Run: headless pygame with SDL's dummy video driver; simulated clock (each Clock.tick advances the game by its frame time, no real sleeping); random seed 0; keys injected as events and as key.get_pressed() state; no mouse input.
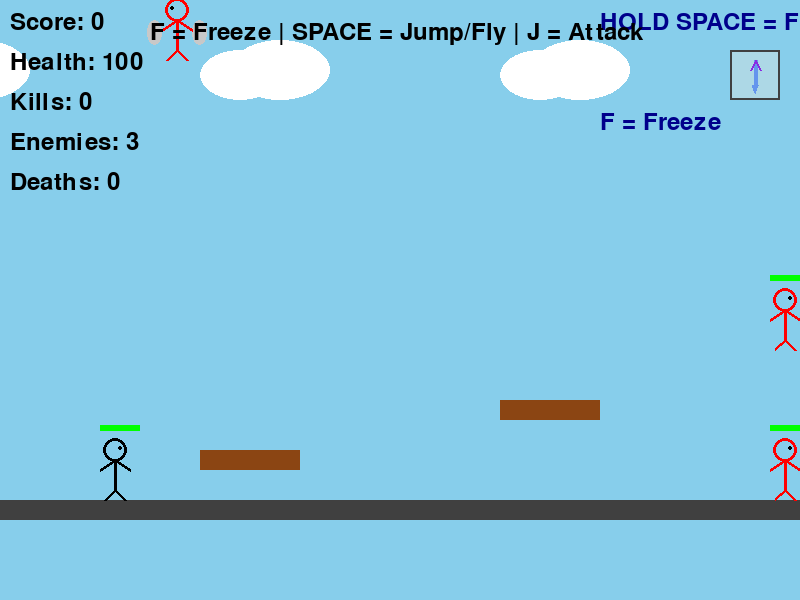
Frame 1 of 4 · flips 1–60 · no input
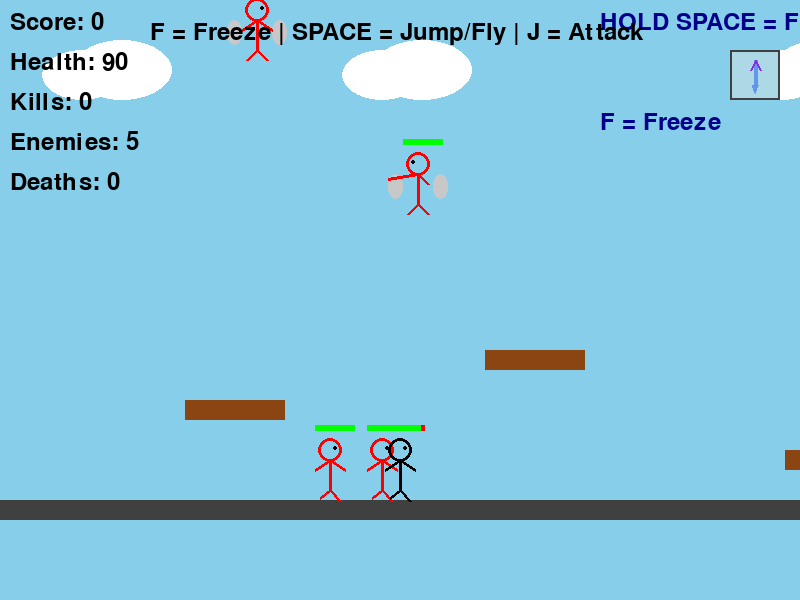
Frame 2 of 4 · flips 61–180 · tapped SPACE, RETURN · held RIGHT (→), D
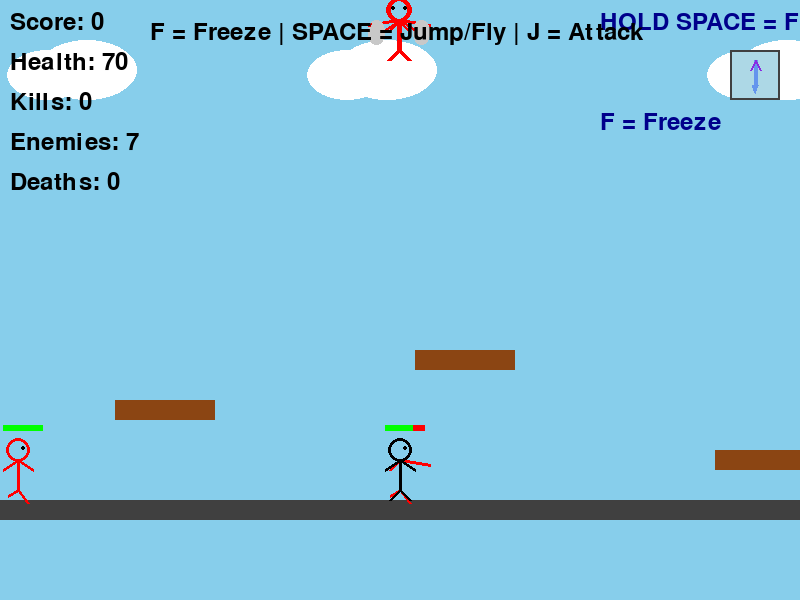
Frame 3 of 4 · flips 181–300 · held DOWN (↓), S
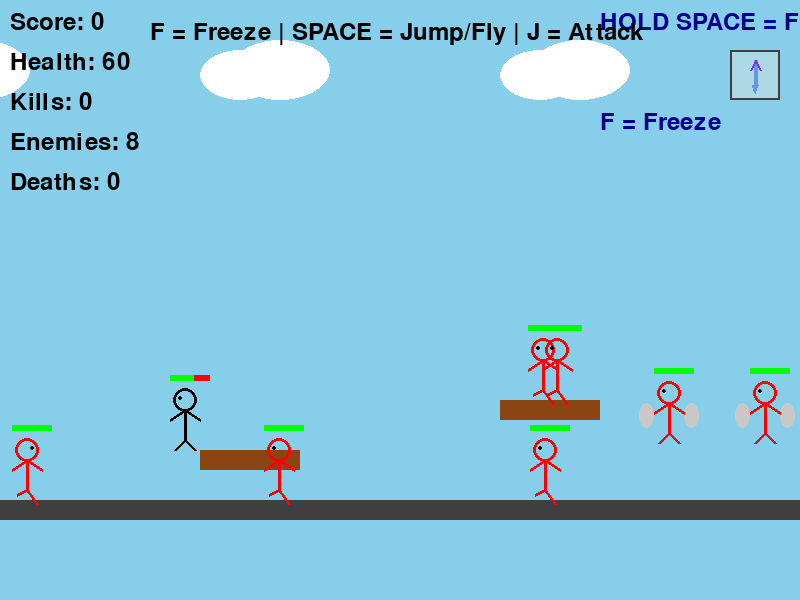
Frame 4 of 4 · flips 301–420 · held LEFT (←), A, UP (↑), W

The pygame program that drew these frames:

import pygame
import math
import random

# 初始化Pygame
pygame.init()

# 游戏常量
SCREEN_WIDTH = 800
SCREEN_HEIGHT = 600
FPS = 60
GRAVITY = 0.5
JUMP_POWER = -10
GROUND_Y = 500

# 颜色定义
BLACK = (0, 0, 0)
WHITE = (255, 255, 255)
RED = (255, 0, 0)
GREEN = (0, 255, 0)
BLUE = (0, 0, 255)
YELLOW = (255, 255, 0)
ORANGE = (255, 165, 0)
GRAY = (128, 128, 128)
DARK_GRAY = (64, 64, 64)
SKY_BLUE = (135, 206, 235)
BROWN = (139, 69, 19)
ICE_BLUE = (173, 216, 230)
DARK_BLUE = (0, 0, 139)
LIGHT_BLUE = (100, 149, 237)
PURPLE = (138, 43, 226)

class Frostmourne:
    """霜之哀伤 - 冰冻技能"""
    def __init__(self):
        self.cooldown = 0
        self.max_cooldown = 90  # 1.5秒CD
        self.active = False
        self.skill_ready = True
        
    def update(self):
        if self.cooldown > 0:
            self.cooldown -= 1
            self.skill_ready = False
        else:
            self.skill_ready = True
        
        if self.active:
            self.active = False
    
    def use(self):
        if self.skill_ready and not self.active:
            self.cooldown = self.max_cooldown
            self.active = True
            return True
        return False
    
    def draw_cd_icon(self, screen, x, y):
        pygame.draw.rect(screen, DARK_GRAY, (x, y, 50, 50))
        pygame.draw.rect(screen, ICE_BLUE, (x+2, y+2, 46, 46))
        
        sword_x = x + 25
        sword_y = y + 25
        pygame.draw.line(screen, LIGHT_BLUE, (sword_x, sword_y-15), (sword_x, sword_y+10), 4)
        pygame.draw.line(screen, PURPLE, (sword_x, sword_y-15), (sword_x-5, sword_y-5), 2)
        pygame.draw.line(screen, PURPLE, (sword_x, sword_y-15), (sword_x+5, sword_y-5), 2)
        pygame.draw.polygon(screen, LIGHT_BLUE, [
            (sword_x-3, sword_y+10),
            (sword_x+3, sword_y+10),
            (sword_x, sword_y+18)
        ])
        
        if not self.skill_ready:
            cooldown_percent = self.cooldown / self.max_cooldown
            mask = pygame.Surface((50, 50))
            mask.set_alpha(128)
            mask.fill(BLACK)
            screen.blit(mask, (x, y))
            pygame.draw.rect(screen, (0, 0, 0, 128), 
                           (x, y, 50, 50 * cooldown_percent))
            
            cd_seconds = (self.cooldown // 60) + 1
            font = pygame.font.Font(None, 20)
            cd_text = font.render(str(cd_seconds), True, WHITE)
            screen.blit(cd_text, (x+18, y+15))

class IceShard:
    """冰霜碎片"""
    def __init__(self, x, y, vx, vy):
        self.x = x
        self.y = y
        self.vx = vx
        self.vy = vy
        self.life = 20
        
    def update(self):
        self.x += self.vx
        self.y += self.vy
        self.life -= 1
        return self.life > 0
    
    def draw(self, screen, camera_x=0):
        screen_x = self.x - camera_x
        pygame.draw.polygon(screen, ICE_BLUE, [
            (screen_x, self.y-3),
            (screen_x-2, self.y+2),
            (screen_x, self.y+1),
            (screen_x+2, self.y+2)
        ])

class StickMan:
    def __init__(self, x, y, color=BLACK, is_player=True):
        self.x = x
        self.y = y
        self.vel_x = 0
        self.vel_y = 0
        self.speed = 5
        self.can_fly = True  # 所有火柴人都能飞
        self.flying = False
        self.on_ground = True
        self.facing_right = True
        self.health = 100 if is_player else 30
        self.max_health = self.health
        self.is_player = is_player
        self.color = color
        self.attack_cooldown = 0
        self.is_attacking = False
        self.attack_timer = 0
        self.knockback_timer = 0
        self.width = 30
        self.height = 60
        self.frozen = False
        self.frozen_timer = 0
        self.respawn_timer = 0  # 重生计时器
        
        if is_player:
            self.frostmourne = Frostmourne()
            self.ice_shards = []
        
    def update(self, platforms):
        # 重生逻辑
        if self.respawn_timer > 0:
            self.respawn_timer -= 1
            if self.respawn_timer <= 0:
                self.respawn()
            return
        
        # 冰冻效果
        if self.frozen:
            self.frozen_timer -= 1
            if self.frozen_timer <= 0:
                self.frozen = False
            if not self.is_player:
                self.vel_x = 0
                self.vel_y = 0
                return
        
        # 飞行控制
        if self.flying:
            self.vel_y += GRAVITY * 0.3
        else:
            self.vel_y += GRAVITY
        
        # 应用速度
        self.x += self.vel_x
        self.y += self.vel_y
        
        # 地面碰撞
        if self.y + self.height >= GROUND_Y:
            self.y = GROUND_Y - self.height
            self.vel_y = 0
            self.on_ground = True
            self.flying = False
        else:
            self.on_ground = False
        
        # 平台碰撞
        for platform in platforms:
            if (self.x + self.width > platform.x and 
                self.x < platform.x + platform.width and
                self.y + self.height > platform.y and
                self.y + self.height < platform.y + platform.height + 10):
                self.y = platform.y - self.height
                self.vel_y = 0
                self.on_ground = True
                self.flying = False
        
        # 边界限制
        if self.x < 0:
            self.x = 0
        if self.x + self.width > SCREEN_WIDTH:
            self.x = SCREEN_WIDTH - self.width
        if self.y < 0:
            self.y = 0
            self.vel_y = 0
        if self.y + self.height > SCREEN_HEIGHT:
            if self.is_player:
                self.start_respawn()  # 玩家掉落死亡后重生
            else:
                self.health = 0
        
        # 更新攻击计时
        if self.attack_cooldown > 0:
            self.attack_cooldown -= 1
        if self.attack_timer > 0:
            self.attack_timer -= 1
        else:
            self.is_attacking = False
        
        if self.knockback_timer > 0:
            self.knockback_timer -= 1
        
        if self.is_player:
            self.frostmourne.update()
            for shard in self.ice_shards[:]:
                if not shard.update():
                    self.ice_shards.remove(shard)
    
    def start_respawn(self):
        """开始重生倒计时"""
        self.respawn_timer = 60  # 1秒后重生
        self.vel_x = 0
        self.vel_y = 0
    
    def respawn(self):
        """重生"""
        self.x = 100
        self.y = GROUND_Y - 60
        self.vel_x = 0
        self.vel_y = 0
        self.health = self.max_health
        self.frozen = False
        self.frozen_timer = 0
        self.is_attacking = False
        self.attack_timer = 0
        self.attack_cooldown = 0
        self.knockback_timer = 0
        self.on_ground = True
        self.flying = False
        self.respawn_timer = 0
        
        # 清空冰霜碎片
        self.ice_shards.clear()
    
    def fly(self):
        """飞行功能"""
        if self.can_fly and self.respawn_timer == 0:
            self.flying = True
            self.vel_y = -8
            self.on_ground = False
    
    def stop_fly(self):
        """停止飞行"""
        self.flying = False
    
    def use_frostmourne(self):
        if self.is_player and self.frostmourne.use():
            for _ in range(30):
                angle = random.uniform(0, 2 * math.pi)
                speed = random.uniform(2, 8)
                vx = math.cos(angle) * speed
                vy = math.sin(angle) * speed
                shard = IceShard(self.x + self.width//2, self.y + self.height//2, vx, vy)
                self.ice_shards.append(shard)
            return True
        return False
    
    def jump(self):
        if self.on_ground and not self.frozen and self.respawn_timer == 0:
            self.vel_y = JUMP_POWER
            self.on_ground = False
    
    def attack(self):
        if (self.attack_cooldown <= 0 and not self.is_attacking 
            and not self.frozen and self.respawn_timer == 0):
            self.is_attacking = True
            self.attack_timer = 10
            self.attack_cooldown = 30
            return True
        return False
    
    def take_damage(self, damage, knockback_dir):
        if self.knockback_timer <= 0 and not self.frozen and self.respawn_timer == 0:
            self.health -= damage
            self.knockback_timer = 20
            self.vel_x = knockback_dir * 8
            self.vel_y = -5
            return True
        return False
    
    def freeze(self, duration=90):
        """冰冻敌人"""
        if not self.is_player:
            self.frozen = True
            self.frozen_timer = duration
            self.vel_x = 0
            self.vel_y = 0
    
    def get_attack_rect(self):
        if self.facing_right:
            return pygame.Rect(self.x + self.width, self.y + 20, 40, 40)
        else:
            return pygame.Rect(self.x - 40, self.y + 20, 40, 40)
    
    def draw(self, screen, camera_x=0):
        screen_x = self.x - camera_x
        
        # 重生闪烁效果
        if self.respawn_timer > 0:
            if (self.respawn_timer // 5) % 2 == 0:
                return  # 闪烁效果：一半时间不显示
            color = (255, 255, 255)
        
        # 冰冻效果
        if self.frozen:
            pygame.draw.rect(screen, ICE_BLUE, (screen_x-2, self.y-2, self.width+4, self.height+4), 3)
        
        # 飞行效果（翅膀）
        if self.flying and not self.frozen and self.respawn_timer == 0:
            if self.facing_right:
                pygame.draw.ellipse(screen, (200, 200, 200), 
                                  (screen_x-15, self.y+20, 15, 25))
                pygame.draw.ellipse(screen, (200, 200, 200), 
                                  (screen_x+30, self.y+20, 15, 25))
            else:
                pygame.draw.ellipse(screen, (200, 200, 200), 
                                  (screen_x-15, self.y+20, 15, 25))
                pygame.draw.ellipse(screen, (200, 200, 200), 
                                  (screen_x+30, self.y+20, 15, 25))
        
        # 身体各部分
        head_x = screen_x + self.width // 2
        head_y = self.y
        body_top = (head_x, self.y + 20)
        body_bottom = (head_x, self.y + 50)
        
        if self.is_attacking:
            if self.facing_right:
                left_arm = (head_x - 10, self.y + 30)
                right_arm = (head_x + 30, self.y + 25)
            else:
                left_arm = (head_x - 30, self.y + 25)
                right_arm = (head_x + 10, self.y + 30)
        else:
            left_arm = (head_x - 15, self.y + 30)
            right_arm = (head_x + 15, self.y + 30)
        
        if abs(self.vel_x) > 1 and self.on_ground and not self.frozen:
            leg_offset = 5 * math.sin(pygame.time.get_ticks() * 0.01)
            left_leg = (head_x - 10, self.y + 60 + leg_offset)
            right_leg = (head_x + 10, self.y + 60 - leg_offset)
        else:
            left_leg = (head_x - 10, self.y + 60)
            right_leg = (head_x + 10, self.y + 60)
        
        color = self.color if self.knockback_timer <= 0 else RED
        if self.frozen:
            color = ICE_BLUE
        if self.respawn_timer > 0:
            color = (200, 200, 200)
        
        pygame.draw.circle(screen, color, (head_x, head_y + 10), 12, 3)
        pygame.draw.line(screen, color, body_top, body_bottom, 3)
        pygame.draw.line(screen, color, body_top, left_arm, 3)
        pygame.draw.line(screen, color, body_top, right_arm, 3)
        pygame.draw.line(screen, color, body_bottom, left_leg, 3)
        pygame.draw.line(screen, color, body_bottom, right_leg, 3)
        
        if self.facing_right:
            eye_x = head_x + 5
        else:
            eye_x = head_x - 5
        pygame.draw.circle(screen, BLACK, (eye_x, head_y + 8), 2)
        
        # 霜之哀伤光环
        if self.is_player and self.frostmourne.active:
            for i in range(3):
                radius = 30 + i * 10
                pygame.draw.circle(screen, ICE_BLUE, (head_x, head_y + 30), radius, 2)
        
        # 血条（重生时不显示）
        if self.respawn_timer == 0:
            bar_width = 40
            bar_height = 6
            health_percent = self.health / self.max_health
            pygame.draw.rect(screen, RED, (screen_x, self.y - 15, bar_width, bar_height))
            pygame.draw.rect(screen, GREEN, (screen_x, self.y - 15, bar_width * health_percent, bar_height))
        
        if self.is_player:
            for shard in self.ice_shards:
                shard.draw(screen, camera_x)

class Enemy(StickMan):
    def __init__(self, x, y):
        super().__init__(x, y, RED, False)
        self.speed = 2
        self.ai_timer = 0
    
    def update_ai(self, player, platforms):
        if self.frozen or self.respawn_timer > 0:
            super().update(platforms)
            return
        
        distance = player.x - self.x
        
        if abs(distance) < 200 and not self.knockback_timer:
            if distance > 0:
                self.vel_x = self.speed
                self.facing_right = True
            else:
                self.vel_x = -self.speed
                self.facing_right = False
            
            if abs(distance) < 50 and self.attack_cooldown <= 0:
                self.attack()
            
            # 敌人也会飞
            if abs(distance) < 150 and not self.on_ground:
                self.fly()
        else:
            if self.ai_timer <= 0:
                self.vel_x = random.choice([-self.speed, self.speed])
                self.ai_timer = random.randint(60, 180)
            else:
                self.ai_timer -= 1
        
        super().update(platforms)
        
        if self.is_attacking and self.attack_timer == 5:
            attack_rect = self.get_attack_rect()
            player_rect = pygame.Rect(player.x, player.y, player.width, player.height)
            if attack_rect.colliderect(player_rect):
                player.take_damage(10, -1 if player.x < self.x else 1)

class Platform:
    def __init__(self, x, y, width, height, color=BROWN):
        self.x = x
        self.y = y
        self.width = width
        self.height = height
        self.color = color
    
    def draw(self, screen, camera_x=0):
        screen_x = self.x - camera_x
        pygame.draw.rect(screen, self.color, (screen_x, self.y, self.width, self.height))

class Game:
    def __init__(self):
        self.screen = pygame.display.set_mode((SCREEN_WIDTH, SCREEN_HEIGHT))
        pygame.display.set_caption("Stickman - Frostmourne (Auto Respawn)")
        self.clock = pygame.time.Clock()
        self.running = True
        self.font = pygame.font.Font(None, 36)
        self.big_font = pygame.font.Font(None, 72)
        self.init_game()
    
    def init_game(self):
        self.player = StickMan(100, GROUND_Y - 60)
        self.enemies = []
        self.platforms = []
        self.camera_x = 0
        self.game_over = False
        self.score = 0
        self.kill_count = 0
        self.enemy_spawn_timer = 0
        self.max_enemies = 8
        self.death_count = 0  # 记录死亡次数
        self.tutorial_text = "F = Freeze | SPACE = Jump/Fly | J = Attack"
        
        # 特效
        self.shake_timer = 0
        self.frost_effect_timer = 0
        
        # 创建平台
        self.platforms.append(Platform(0, GROUND_Y, SCREEN_WIDTH * 2, 20, DARK_GRAY))
        self.platforms.append(Platform(200, 450, 100, 20))
        self.platforms.append(Platform(500, 400, 100, 20))
        self.platforms.append(Platform(800, 350, 100, 20))
        self.platforms.append(Platform(1100, 450, 100, 20))
        
        # 初始敌人
        for i in range(3):
            self.spawn_enemy()
    
    def spawn_enemy(self):
        """生成敌人"""
        if len(self.enemies) < self.max_enemies:
            x = random.randint(200, SCREEN_WIDTH * 2 - 200)
            y = random.randint(100, GROUND_Y - 100)
            new_enemy = Enemy(x, y)
            self.enemies.append(new_enemy)
    
    def frostmourne_aoe(self):
        """霜之哀伤 - 冰冻+少量伤害"""
        frozen_count = 0
        for enemy in self.enemies:
            if not enemy.frozen:
                enemy.take_damage(5, 1 if enemy.x < self.player.x else -1)
                enemy.freeze(90)
                frozen_count += 1
        
        self.shake_timer = 8
        self.frost_effect_timer = 15
        
        return frozen_count
    
    def check_player_death(self):
        """检查玩家是否死亡"""
        if self.player.health <= 0 and self.player.respawn_timer == 0:
            self.death_count += 1
            self.player.start_respawn()
            return True
        return False
    
    def handle_input(self):
        keys = pygame.key.get_pressed()
        
        # 玩家重生期间不能移动
        if self.player.respawn_timer > 0:
            return
        
        # 移动
        if keys[pygame.K_LEFT] or keys[pygame.K_a]:
            self.player.vel_x = -self.player.speed
            self.player.facing_right = False
        elif keys[pygame.K_RIGHT] or keys[pygame.K_d]:
            self.player.vel_x = self.player.speed
            self.player.facing_right = True
        else:
            self.player.vel_x *= 0.8
        
        # 飞行（按住空格飞行）
        if keys[pygame.K_SPACE]:
            self.player.fly()
        else:
            self.player.stop_fly()
    
    def handle_collisions(self):
        # 近战攻击
        if self.player.is_attacking and self.player.attack_timer == 5:
            attack_rect = self.player.get_attack_rect()
            for enemy in self.enemies[:]:
                enemy_rect = pygame.Rect(enemy.x, enemy.y, enemy.width, enemy.height)
                if attack_rect.colliderect(enemy_rect):
                    enemy.take_damage(25, 1 if enemy.x < self.player.x else -1)
                    if enemy.health <= 0:
                        self.enemies.remove(enemy)
                        self.score += 100
                        self.kill_count += 1
        
        # 冰霜碎片碰撞
        for shard in self.player.ice_shards[:]:
            shard_rect = pygame.Rect(shard.x-3, shard.y-3, 6, 6)
            for enemy in self.enemies[:]:
                enemy_rect = pygame.Rect(enemy.x, enemy.y, enemy.width, enemy.height)
                if shard_rect.colliderect(enemy_rect):
                    enemy.take_damage(8, 1 if enemy.x < shard.x else -1)
                    if enemy.health <= 0:
                        self.enemies.remove(enemy)
                        self.score += 100
                        self.kill_count += 1
                    if shard in self.player.ice_shards:
                        self.player.ice_shards.remove(shard)
                    break
    
    def update(self):
        self.player.update(self.platforms)
        self.check_player_death()
        
        for enemy in self.enemies:
            enemy.update_ai(self.player, self.platforms)
        
        self.handle_collisions()
        
        # 相机跟随
        self.camera_x = self.player.x - SCREEN_WIDTH // 2 + self.player.width // 2
        self.camera_x = max(0, min(self.camera_x, SCREEN_WIDTH * 2 - SCREEN_WIDTH))
        
        # 无限生成敌人
        self.enemy_spawn_timer += 1
        if self.enemy_spawn_timer > 60 and len(self.enemies) < self.max_enemies:
            self.enemy_spawn_timer = 0
            self.spawn_enemy()
        
        # 更新特效
        if self.shake_timer > 0:
            self.shake_timer -= 1
        if self.frost_effect_timer > 0:
            self.frost_effect_timer -= 1
    
    def draw(self):
        # 屏幕震动
        shake_x = random.randint(-3, 3) if self.shake_timer > 0 else 0
        shake_y = random.randint(-3, 3) if self.shake_timer > 0 else 0
        
        # 背景
        if self.frost_effect_timer > 0:
            self.screen.fill((150, 200, 255))
        else:
            self.screen.fill(SKY_BLUE)
        
        # 冰霜特效
        if self.frost_effect_timer > 0:
            for _ in range(30):
                fx = random.randint(0, SCREEN_WIDTH)
                fy = random.randint(0, SCREEN_HEIGHT)
                pygame.draw.circle(self.screen, WHITE, (fx, fy), random.randint(1, 3))
        
        # 云朵
        for i in range(3):
            cloud_x = (i * 300 - self.camera_x * 0.5) % (SCREEN_WIDTH + 200) - 100 + shake_x
            pygame.draw.ellipse(self.screen, WHITE, (cloud_x, 50, 80, 50))
            pygame.draw.ellipse(self.screen, WHITE, (cloud_x + 30, 40, 100, 60))
        
        # 平台
        for platform in self.platforms:
            platform.draw(self.screen, self.camera_x)
        
        # 敌人
        for enemy in self.enemies:
            enemy.draw(self.screen, self.camera_x)
        
        # 玩家
        self.player.draw(self.screen, self.camera_x)
        
        # UI
        score_text = self.font.render(f"Score: {self.score}", True, BLACK)
        self.screen.blit(score_text, (10, 10))
        
        health_text = self.font.render(f"Health: {max(0, self.player.health)}", True, BLACK)
        self.screen.blit(health_text, (10, 50))
        
        kills_text = self.font.render(f"Kills: {self.kill_count}", True, BLACK)
        self.screen.blit(kills_text, (10, 90))
        
        enemies_text = self.font.render(f"Enemies: {len(self.enemies)}", True, BLACK)
        self.screen.blit(enemies_text, (10, 130))
        
        deaths_text = self.font.render(f"Deaths: {self.death_count}", True, BLACK)
        self.screen.blit(deaths_text, (10, 170))
        
        # 飞行提示
        fly_text = self.font.render("HOLD SPACE = FLY", True, DARK_BLUE)
        self.screen.blit(fly_text, (SCREEN_WIDTH - 200, 10))
        
        # 技能图标
        self.player.frostmourne.draw_cd_icon(self.screen, SCREEN_WIDTH - 70, 50)
        
        # 技能说明
        skill_desc = self.font.render("F = Freeze", True, DARK_BLUE)
        self.screen.blit(skill_desc, (SCREEN_WIDTH - 200, 110))
        
        # 重生提示
        if self.player.respawn_timer > 0:
            respawn_text = self.font.render(f"RESPAWNING... {self.player.respawn_timer // 6 + 1}", True, RED)
            text_rect = respawn_text.get_rect(center=(SCREEN_WIDTH//2, SCREEN_HEIGHT//2))
            self.screen.blit(respawn_text, text_rect)
        
        if self.kill_count < 5:
            tutorial = self.font.render(self.tutorial_text, True, BLACK)
            self.screen.blit(tutorial, (SCREEN_WIDTH // 2 - 250, 20))
    
    def run(self):
        while self.running:
            for event in pygame.event.get():
                if event.type == pygame.QUIT:
                    self.running = False
                
                elif event.type == pygame.KEYDOWN:
                    if event.key == pygame.K_j:
                        self.player.attack()
                    
                    elif event.key == pygame.K_f:
                        if self.player.use_frostmourne():
                            self.frostmourne_aoe()
                    
                    elif event.key == pygame.K_r:
                        self.init_game()
            
            self.handle_input()
            self.update()
            self.draw()
            
            pygame.display.flip()
            self.clock.tick(FPS)
        
        pygame.quit()

if __name__ == "__main__":
    game = Game()
    game.run()
